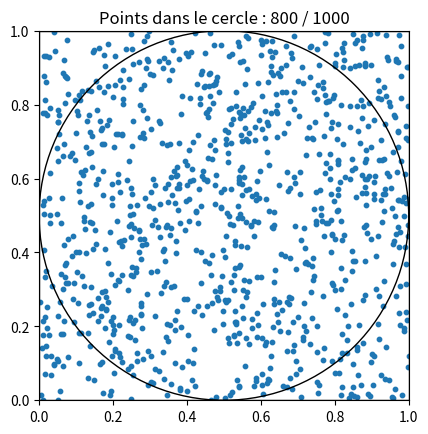

Write Python code to recreate this figure.
import numpy as np
import matplotlib.pyplot as plt
import matplotlib.patches as patches

def square_root(n):
    x = n / 2
    prev = 0

    while abs(x - prev) > 1e-6: # On continue jusqu'à ce que la différence soit minime /// 1e-6 = 0.000001
        prev = x
        x = 0.5 * (x + n / x)

    return x

# -----------------------------------

def gcd(x, y):
    if y == 0:
        return x
    else:
        return gcd(y, x%y)

# -----------------------------------

def lcm(x, y):
    return abs(x * y) // gcd(x, y) # // → division entière (retourne un int, le résultat arrondi vers le bas)

# -----------------------------------

def points_in_circle(n_points, side_length=1.0, circle_radius=None, seed=None, show=True):
    if seed is not None:
        np.random.seed(seed)

    if circle_radius is None:
        circle_radius = side_length / 2

    center = np.array([side_length / 2, side_length / 2])
    points = np.random.rand(n_points, 2) * side_length

    inside = np.linalg.norm(points - center, axis=1) <= circle_radius
    count_inside = inside.sum()

    if show:
        fig, ax = plt.subplots()
        ax.scatter(points[:, 0], points[:, 1], s=10)
        ax.add_patch(patches.Rectangle( (0, 0), side_length, side_length, fill=False))
        ax.add_patch(patches.Circle(center, circle_radius, fill=False))
        ax.set_aspect('equal')
        ax.set_xlim(0, side_length)
        ax.set_ylim(0, side_length)
        ax.set_title(f'Points dans le cercle : {count_inside} / {n_points}')
        plt.show()

    return count_inside

# -----------------------------------







# print(square_root(242))
# print(gcd(252, 105))
# print(lcm(12, 18))
for i in range(1):
    print(points_in_circle(1000))